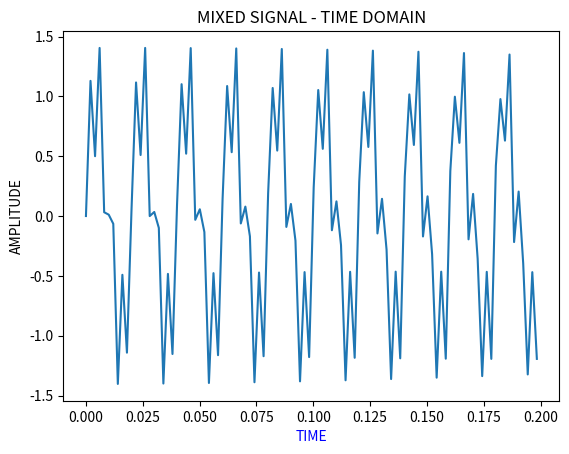
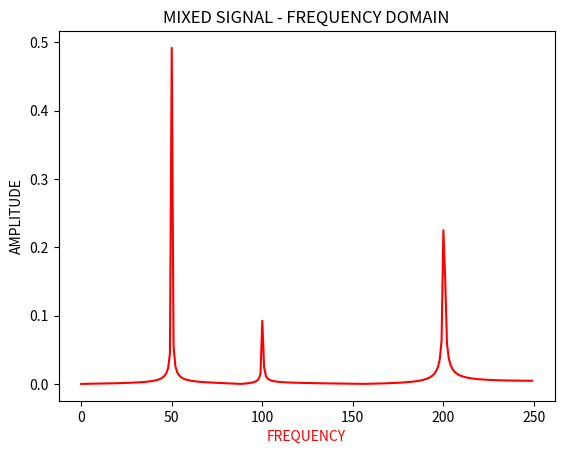

Write Python code to recreate these figures, in order.
#imports
import numpy as np
import matplotlib.pyplot as plt

#1000 points sampled
N = 500
t = np.linspace(0,1,N)
 
s1 = np.sin(50*2*np.pi*t) #pure frequency 50
s2 = np.sin(200*2*np.pi*t) #pure frequency 100
s3 = np.sin(100*2*np.pi*t) #pure frequency 200

s = s1+ 0.6*s2+ 0.2*s3 #mixed with 50, 100 and 200

plt.figure()
plt.plot(t[:100], s[:100]) #200 points for visiblity
plt.xlabel('TIME', c = 'b')
plt.ylabel('AMPLITUDE')
plt.title('MIXED SIGNAL - TIME DOMAIN')

fft = np.fft.fft(s) #magic

freqs = np.linspace(0,1/(t[1]-t[0]), N) #frequency

plt.figure()
plt.plot(freqs[:N//2], np.abs(fft[:N//2])/N, '-r') #/N to normalize peaks
plt.ylabel('AMPLITUDE')
plt.xlabel('FREQUENCY', c = 'r')
plt.title('MIXED SIGNAL - FREQUENCY DOMAIN')
